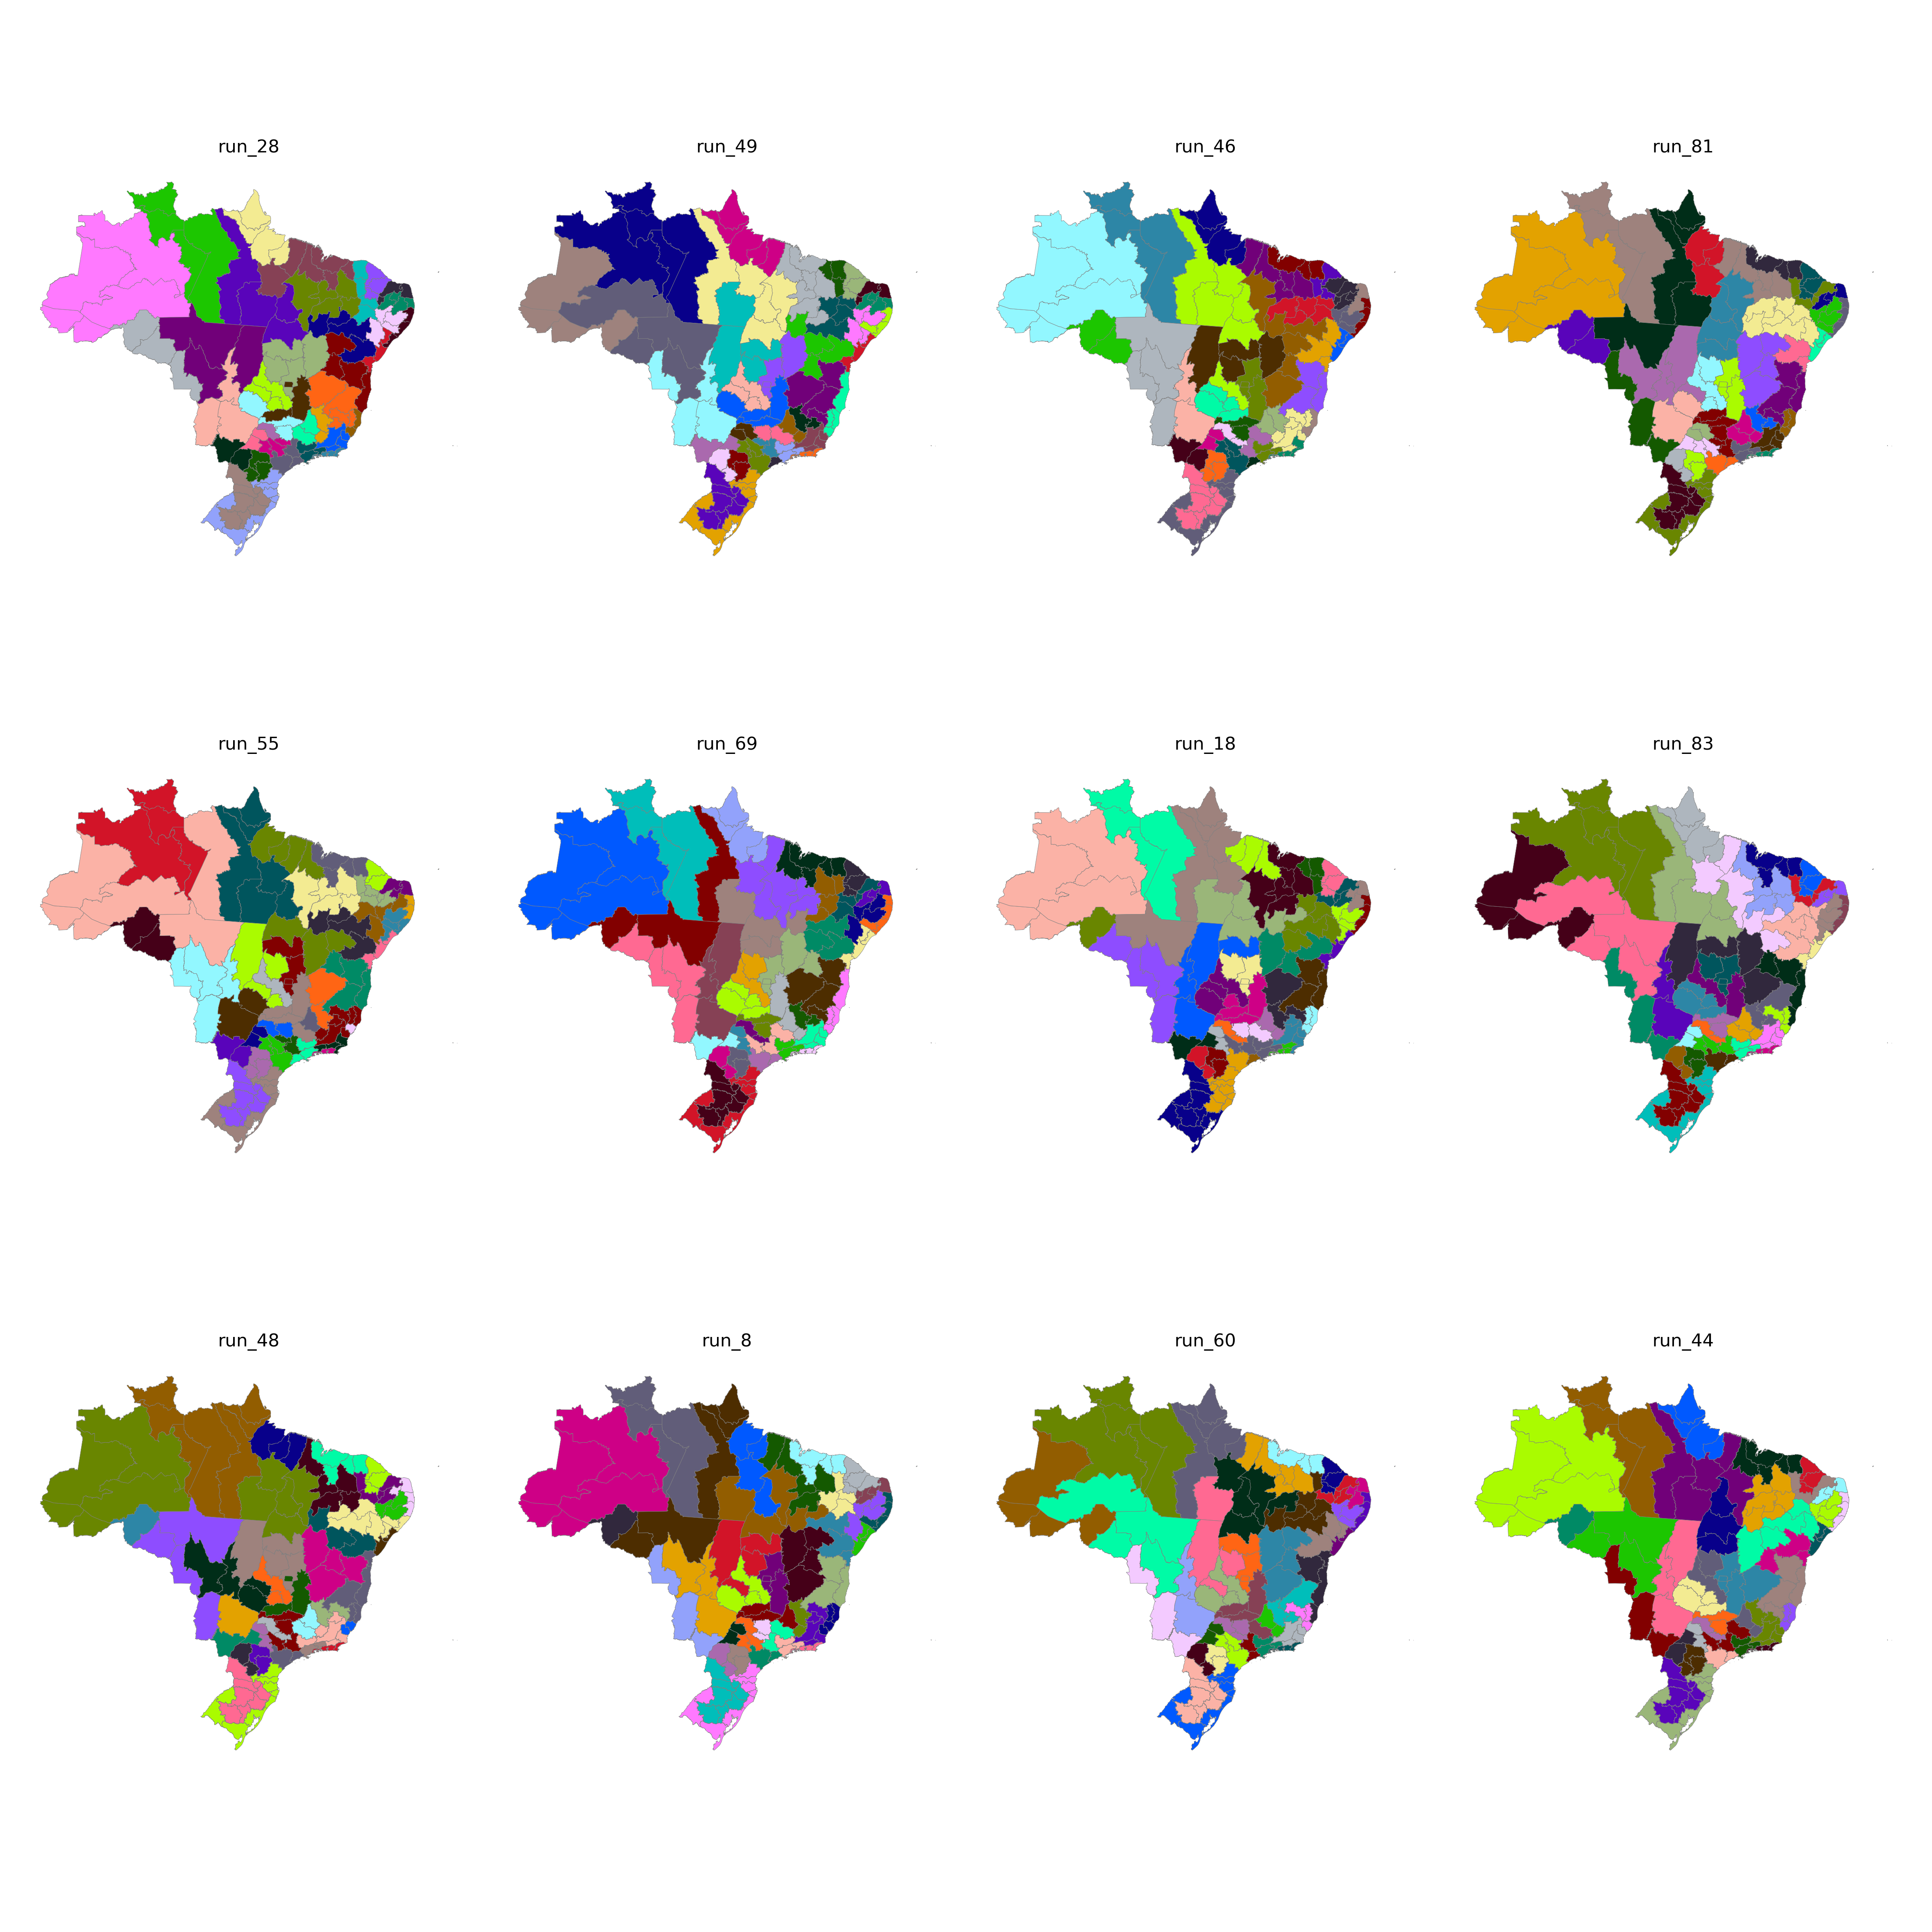

The table this chart was drawn from, first rows:
CD_RGINT, cluster
1101, 33
1102, 32
1201, 15
1202, 15
1301, 15
1302, 15
1303, 15
1304, 17
1401, 17
1402, 17
1501, 16
1502, 31
1503, 31
1504, 31
1505, 17
1506, 31
1507, 16
1601, 16
1602, 16
1701, 30
1702, 30
1703, 30
2101, 18
2102, 18
2103, 18
2104, 29
2105, 31
2201, 29
2202, 18
2203, 29
2204, 29
2205, 29
2206, 29
2301, 1
2302, 1
2303, 1
2304, 27
2305, 27
2306, 18
2401, 2
2402, 2
2403, 27
2501, 23
2502, 24
2503, 2
2504, 27
2601, 23
2602, 24
2603, 24
2604, 28
2701, 23
2702, 24
2801, 25
2802, 25
2901, 25
2902, 26
2903, 20
2904, 20
2905, 26
2906, 28
... 73 more rows
